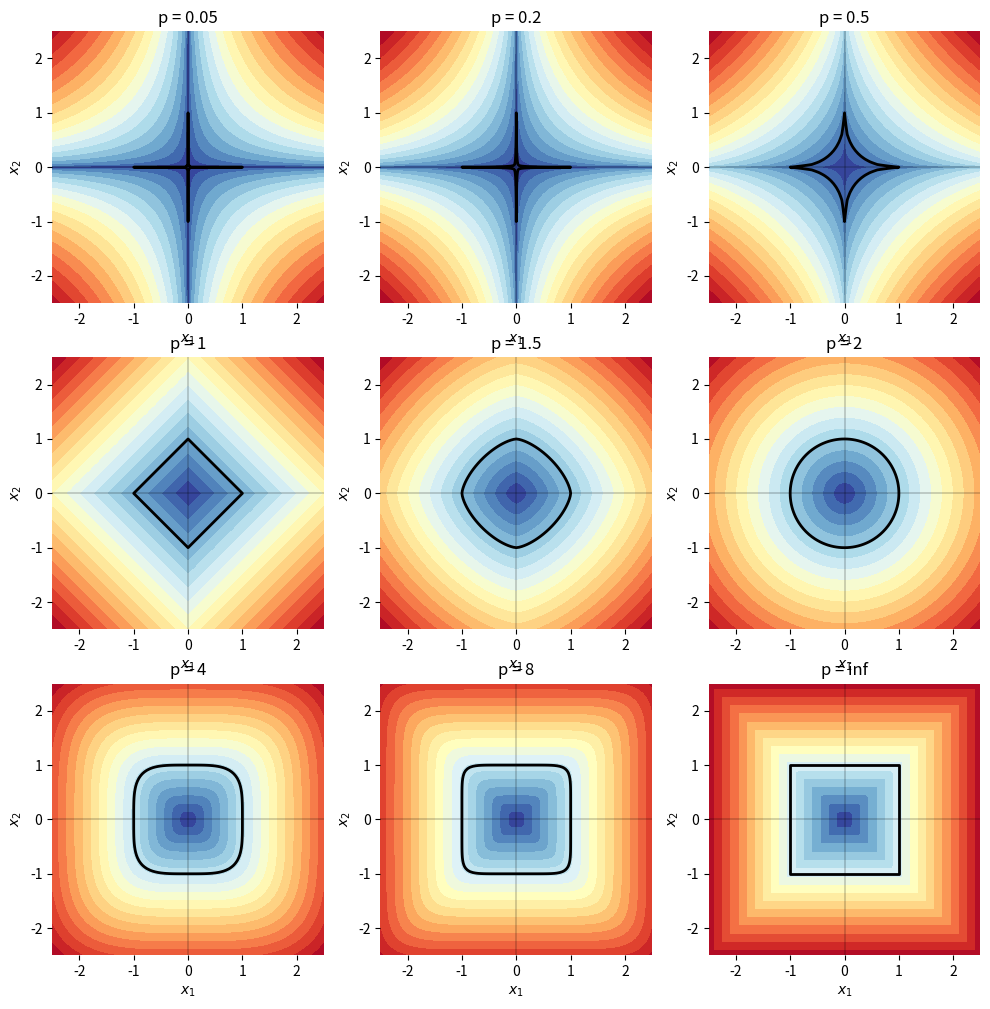
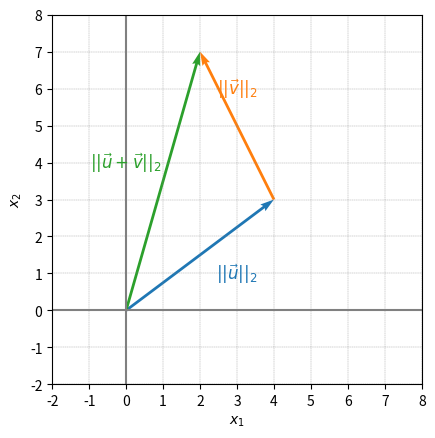

Write the Python code that produced these figures, in order.











# Bk4_Ch3_01.py

import matplotlib.pyplot as plt
import numpy as np

p_values = [0.05, 0.2, 0.5, 1, 1.5, 2, 4, 8, np.inf]

x1 = np.linspace(-2.5, 2.5, num=101);
x2 = x1;

xx1, xx2 = np.meshgrid(x1,x2)

fig, axes = plt.subplots(ncols=3,nrows=3,
                         figsize=(12, 12))

for p, ax in zip(p_values, axes.flat):

    if np.isinf(p):
        zz = np.maximum(np.abs(xx1),np.abs(xx2))
    else:
        zz = ((np.abs((xx1))**p) + (np.abs((xx2))**p))**(1./p)

    # plot contour of Lp
    ax.contourf(xx1, xx2, zz, 20, cmap='RdYlBu_r')

    # plot contour of Lp = 1
    ax.contour (xx1, xx2, zz, [1], colors='k', linewidths = 2)

    # decorations

    ax.axhline(y=0, color='k', linewidth = 0.25)
    ax.axvline(x=0, color='k', linewidth = 0.25)
    ax.set_xlim(-2.5, 2.5)
    ax.set_ylim(-2.5, 2.5)
    ax.spines['top'].set_visible(False)
    ax.spines['right'].set_visible(False)
    ax.spines['bottom'].set_visible(False)
    ax.spines['left'].set_visible(False)
    ax.set_xlabel('$x_1$')
    ax.set_ylabel('$x_2$')
    ax.set_title('p = ' + str(p))
    ax.set_aspect('equal', adjustable='box')

plt.show()











# Bk4_Ch3_02.py

import numpy as np
from matplotlib import pyplot as plt
import seaborn as sns

u = [0,0,4, 3]
v = [0,0,-2,4]
u_bis = [4,3,v[2],v[3]]
w = [0,0,2,7]

fig, ax = plt.subplots()

plt.quiver([u[0], u_bis[0], w[0]],
           [u[1], u_bis[1], w[1]],
           [u[2], u_bis[2], w[2]],
           [u[3], u_bis[3], w[3]],
           angles='xy', scale_units='xy',
           scale=1, color=sns.color_palette())

plt.axvline(x=0, color='grey')
plt.axhline(y=0, color='grey')

plt.text(3, 1, r'$||\vec{u}||_2$',
         color=sns.color_palette()[0], size=12,
         ha='center',va='center')

plt.text(3, 6, r'$||\vec{v}||_2$',
         color=sns.color_palette()[1], size=12,
         ha='center',va='center')

plt.text(0, 4, r'$||\vec{u}+\vec{v}||_2$',
         color=sns.color_palette()[2], size=12,
         ha='center',va='center')

plt.ylabel('$x_2$')
plt.xlabel('$x_1$')
plt.axis('scaled')
ax.set_xticks(np.arange(-2,8 + 1))
ax.set_yticks(np.arange(-2,8 + 1))
ax.set_xlim(-2, 8)
ax.set_ylim(-2, 8)
ax.grid(linestyle='--', linewidth=0.25, color=[0.5,0.5,0.5])

# reference: Essential Math for Data Science




















































































































































































































































































